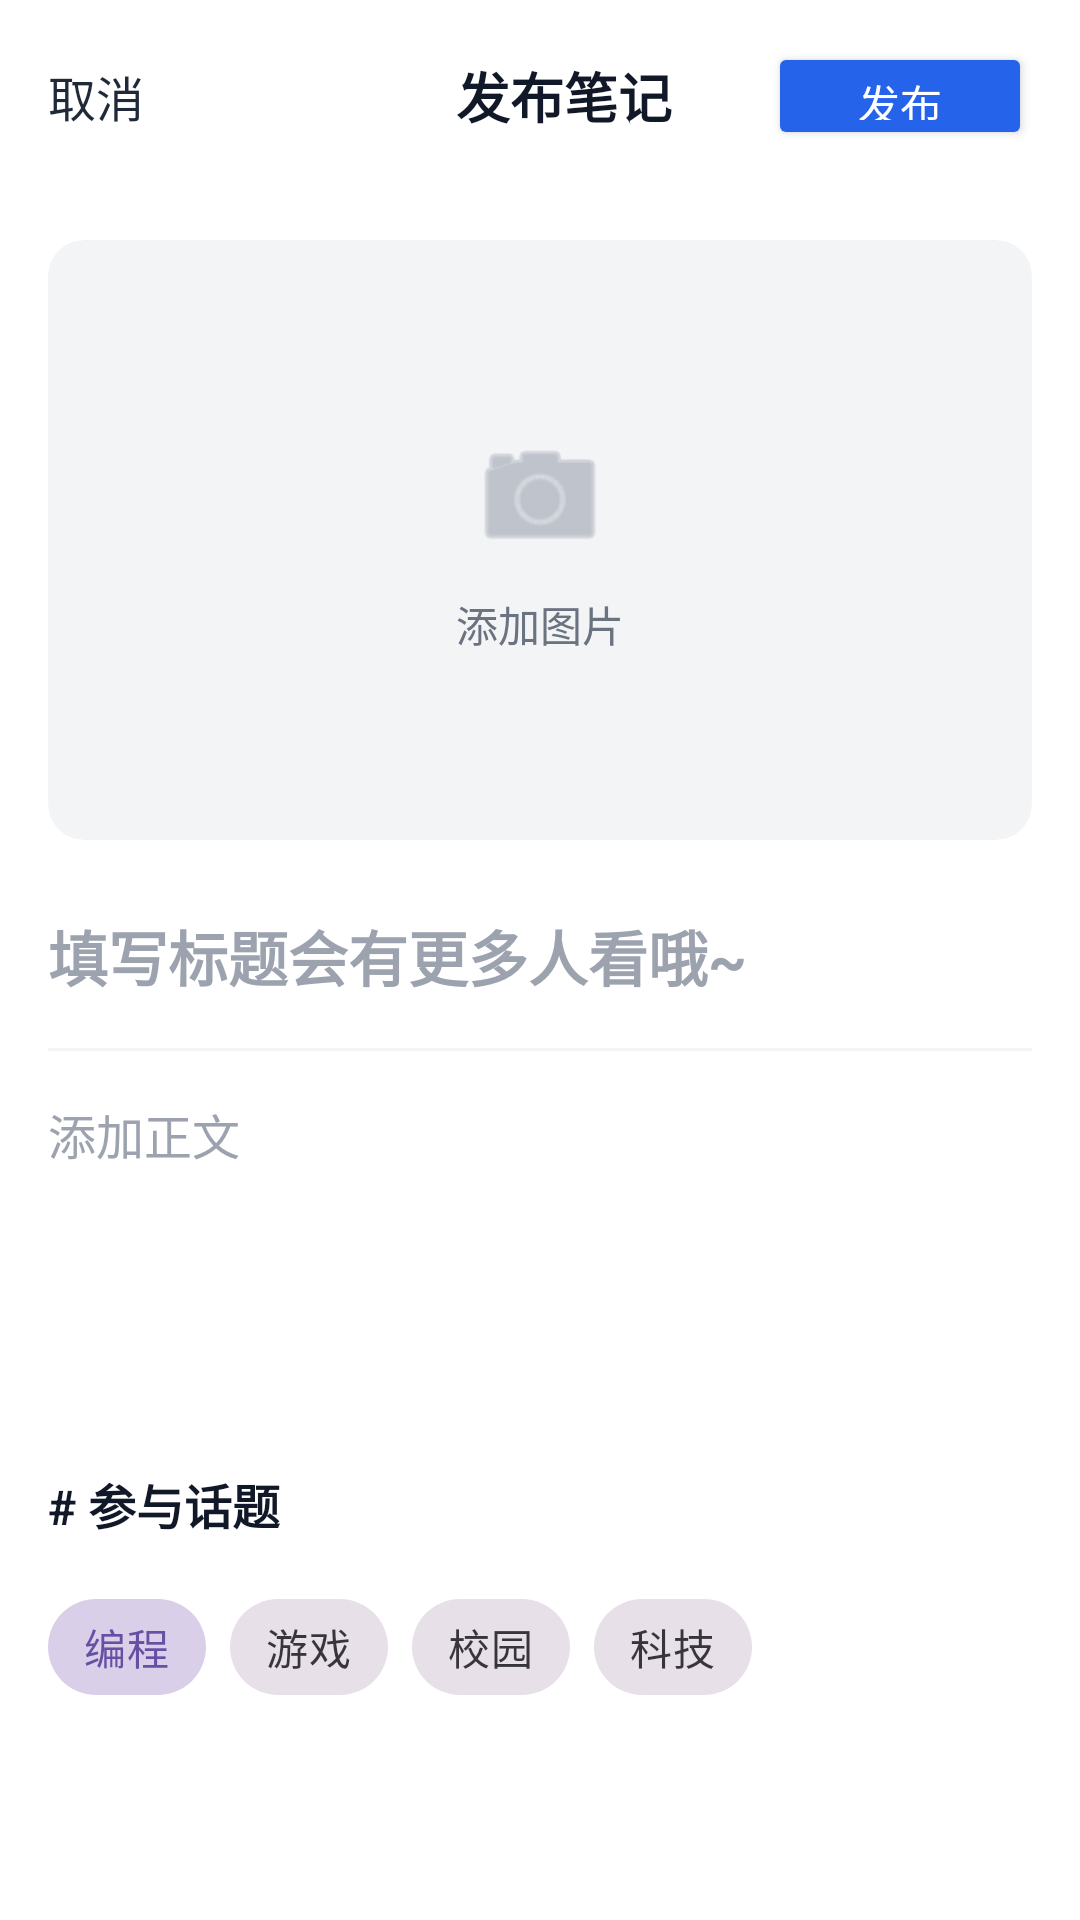

The Android layout XML behind this screen, and the referenced resources:
<!-- AndroidManifest.xml: activity theme Theme.LimenForum -->
<!-- res/layout/activity_create_post.xml -->
<?xml version="1.0" encoding="utf-8"?>
<androidx.coordinatorlayout.widget.CoordinatorLayout xmlns:android="http://schemas.android.com/apk/res/android"
    xmlns:app="http://schemas.android.com/apk/res-auto"
    xmlns:tools="http://schemas.android.com/tools"
    android:layout_width="match_parent"
    android:layout_height="match_parent"
    android:background="#FFFFFF">

    <com.google.android.material.appbar.AppBarLayout
        android:layout_width="match_parent"
        android:layout_height="wrap_content"
        android:background="#FFFFFF"
        android:elevation="0dp"
        app:elevation="0dp">

        <androidx.appcompat.widget.Toolbar
            android:id="@+id/toolbar"
            android:layout_width="match_parent"
            android:layout_height="?attr/actionBarSize">

            <RelativeLayout
                android:layout_width="match_parent"
                android:layout_height="match_parent"
                android:paddingEnd="16dp">

                <TextView
                    android:id="@+id/btnCancel"
                    android:layout_width="wrap_content"
                    android:layout_height="wrap_content"
                    android:layout_centerVertical="true"
                    android:text="取消"
                    android:textColor="#1F2937"
                    android:textSize="16sp" />

                <TextView
                    android:layout_width="wrap_content"
                    android:layout_height="wrap_content"
                    android:layout_centerInParent="true"
                    android:text="发布笔记"
                    android:textColor="#111827"
                    android:textSize="18sp"
                    android:textStyle="bold" />

                <Button
                    android:id="@+id/btnPublish"
                    android:layout_width="wrap_content"
                    android:layout_height="36dp"
                    android:layout_alignParentEnd="true"
                    android:layout_centerVertical="true"
                    android:backgroundTint="#2563EB"
                    android:text="发布"
                    android:textColor="#FFFFFF"
                    android:textSize="14sp"
                    android:insetTop="0dp"
                    android:insetBottom="0dp"
                    app:cornerRadius="18dp" />
            </RelativeLayout>
        </androidx.appcompat.widget.Toolbar>
    </com.google.android.material.appbar.AppBarLayout>

    <androidx.core.widget.NestedScrollView
        android:layout_width="match_parent"
        android:layout_height="match_parent"
        app:layout_behavior="@string/appbar_scrolling_view_behavior">

        <LinearLayout
            android:layout_width="match_parent"
            android:layout_height="wrap_content"
            android:orientation="vertical"
            android:padding="16dp">

            
            <androidx.cardview.widget.CardView
                android:id="@+id/cardImageUpload"
                android:layout_width="match_parent"
                android:layout_height="200dp"
                android:layout_marginBottom="24dp"
                app:cardBackgroundColor="#F3F4F6"
                app:cardCornerRadius="12dp"
                app:cardElevation="0dp">

                <ImageView
                    android:id="@+id/imgPreview"
                    android:layout_width="match_parent"
                    android:layout_height="match_parent"
                    android:scaleType="centerCrop"
                    android:visibility="gone" />

                <LinearLayout
                    android:id="@+id/layoutAddImagePlaceholder"
                    android:layout_width="wrap_content"
                    android:layout_height="wrap_content"
                    android:layout_gravity="center"
                    android:gravity="center"
                    android:orientation="vertical">

                    <ImageView
                        android:layout_width="48dp"
                        android:layout_height="48dp"
                        android:src="@android:drawable/ic_menu_camera"
                        app:tint="#9CA3AF" />

                    <TextView
                        android:layout_width="wrap_content"
                        android:layout_height="wrap_content"
                        android:layout_marginTop="8dp"
                        android:text="添加图片"
                        android:textColor="#6B7280"
                        android:textSize="14sp" />
                </LinearLayout>
                
                <ImageView
                    android:id="@+id/btnRemoveImage"
                    android:layout_width="24dp"
                    android:layout_height="24dp"
                    android:layout_gravity="top|end"
                    android:layout_margin="8dp"
                    android:src="@android:drawable/ic_menu_close_clear_cancel"
                    android:background="@drawable/bg_circle_white_translucent" 
                    android:padding="4dp"
                    android:visibility="gone"/>
                    

            </androidx.cardview.widget.CardView>

            
            <EditText
                android:id="@+id/etTitle"
                android:layout_width="match_parent"
                android:layout_height="wrap_content"
                android:background="@android:color/transparent"
                android:hint="填写标题会有更多人看哦~"
                android:textColor="#111827"
                android:textColorHint="#9CA3AF"
                android:textSize="20sp"
                android:textStyle="bold"
                android:layout_marginBottom="16dp"
                android:maxLines="2"
                android:inputType="textCapSentences" />

            <View
                android:layout_width="match_parent"
                android:layout_height="1dp"
                android:background="#F3F4F6"
                android:layout_marginBottom="16dp"/>

            
            <EditText
                android:id="@+id/etContent"
                android:layout_width="match_parent"
                android:layout_height="wrap_content"
                android:background="@android:color/transparent"
                android:gravity="top"
                android:hint="添加正文"
                android:minLines="5"
                android:textColor="#374151"
                android:textColorHint="#9CA3AF"
                android:textSize="16sp"
                android:layout_marginBottom="24dp" />

            
            <TextView
                android:layout_width="wrap_content"
                android:layout_height="wrap_content"
                android:text="# 参与话题"
                android:textColor="#111827"
                android:textSize="16sp"
                android:textStyle="bold"
                android:layout_marginBottom="12dp"/>

            <HorizontalScrollView
                android:layout_width="match_parent"
                android:layout_height="wrap_content"
                android:scrollbars="none">

                <com.google.android.material.chip.ChipGroup
                    android:id="@+id/chipGroupTags"
                    android:layout_width="wrap_content"
                    android:layout_height="wrap_content"
                    app:singleSelection="true"
                    app:selectionRequired="true">

                    
                    <com.google.android.material.chip.Chip
                        style="@style/Widget.MaterialComponents.Chip.Choice"
                        android:layout_width="wrap_content"
                        android:layout_height="wrap_content"
                        android:text="编程"
                        android:checked="true"/>
                    
                    <com.google.android.material.chip.Chip
                        style="@style/Widget.MaterialComponents.Chip.Choice"
                        android:layout_width="wrap_content"
                        android:layout_height="wrap_content"
                        android:text="游戏"/>

                    <com.google.android.material.chip.Chip
                        style="@style/Widget.MaterialComponents.Chip.Choice"
                        android:layout_width="wrap_content"
                        android:layout_height="wrap_content"
                        android:text="校园"/>

                    <com.google.android.material.chip.Chip
                        style="@style/Widget.MaterialComponents.Chip.Choice"
                        android:layout_width="wrap_content"
                        android:layout_height="wrap_content"
                        android:text="科技"/>
                        
                </com.google.android.material.chip.ChipGroup>
            </HorizontalScrollView>

        </LinearLayout>
    </androidx.core.widget.NestedScrollView>

</androidx.coordinatorlayout.widget.CoordinatorLayout>
<!-- resources referenced by this layout -->
<resources>
  <!-- drawable bg_circle_white_translucent (drawable) -->
  <?xml version="1.0" encoding="utf-8"?>
  <shape xmlns:android="http://schemas.android.com/apk/res/android"
      android:shape="oval">
      <solid android:color="#80FFFFFF"/> 
  </shape>
  <style name="Theme.LimenForum" parent="Base.Theme.LimenForum" />
  <style name="Base.Theme.LimenForum" parent="Theme.Material3.DayNight.NoActionBar">
          
          
      </style>
</resources>
